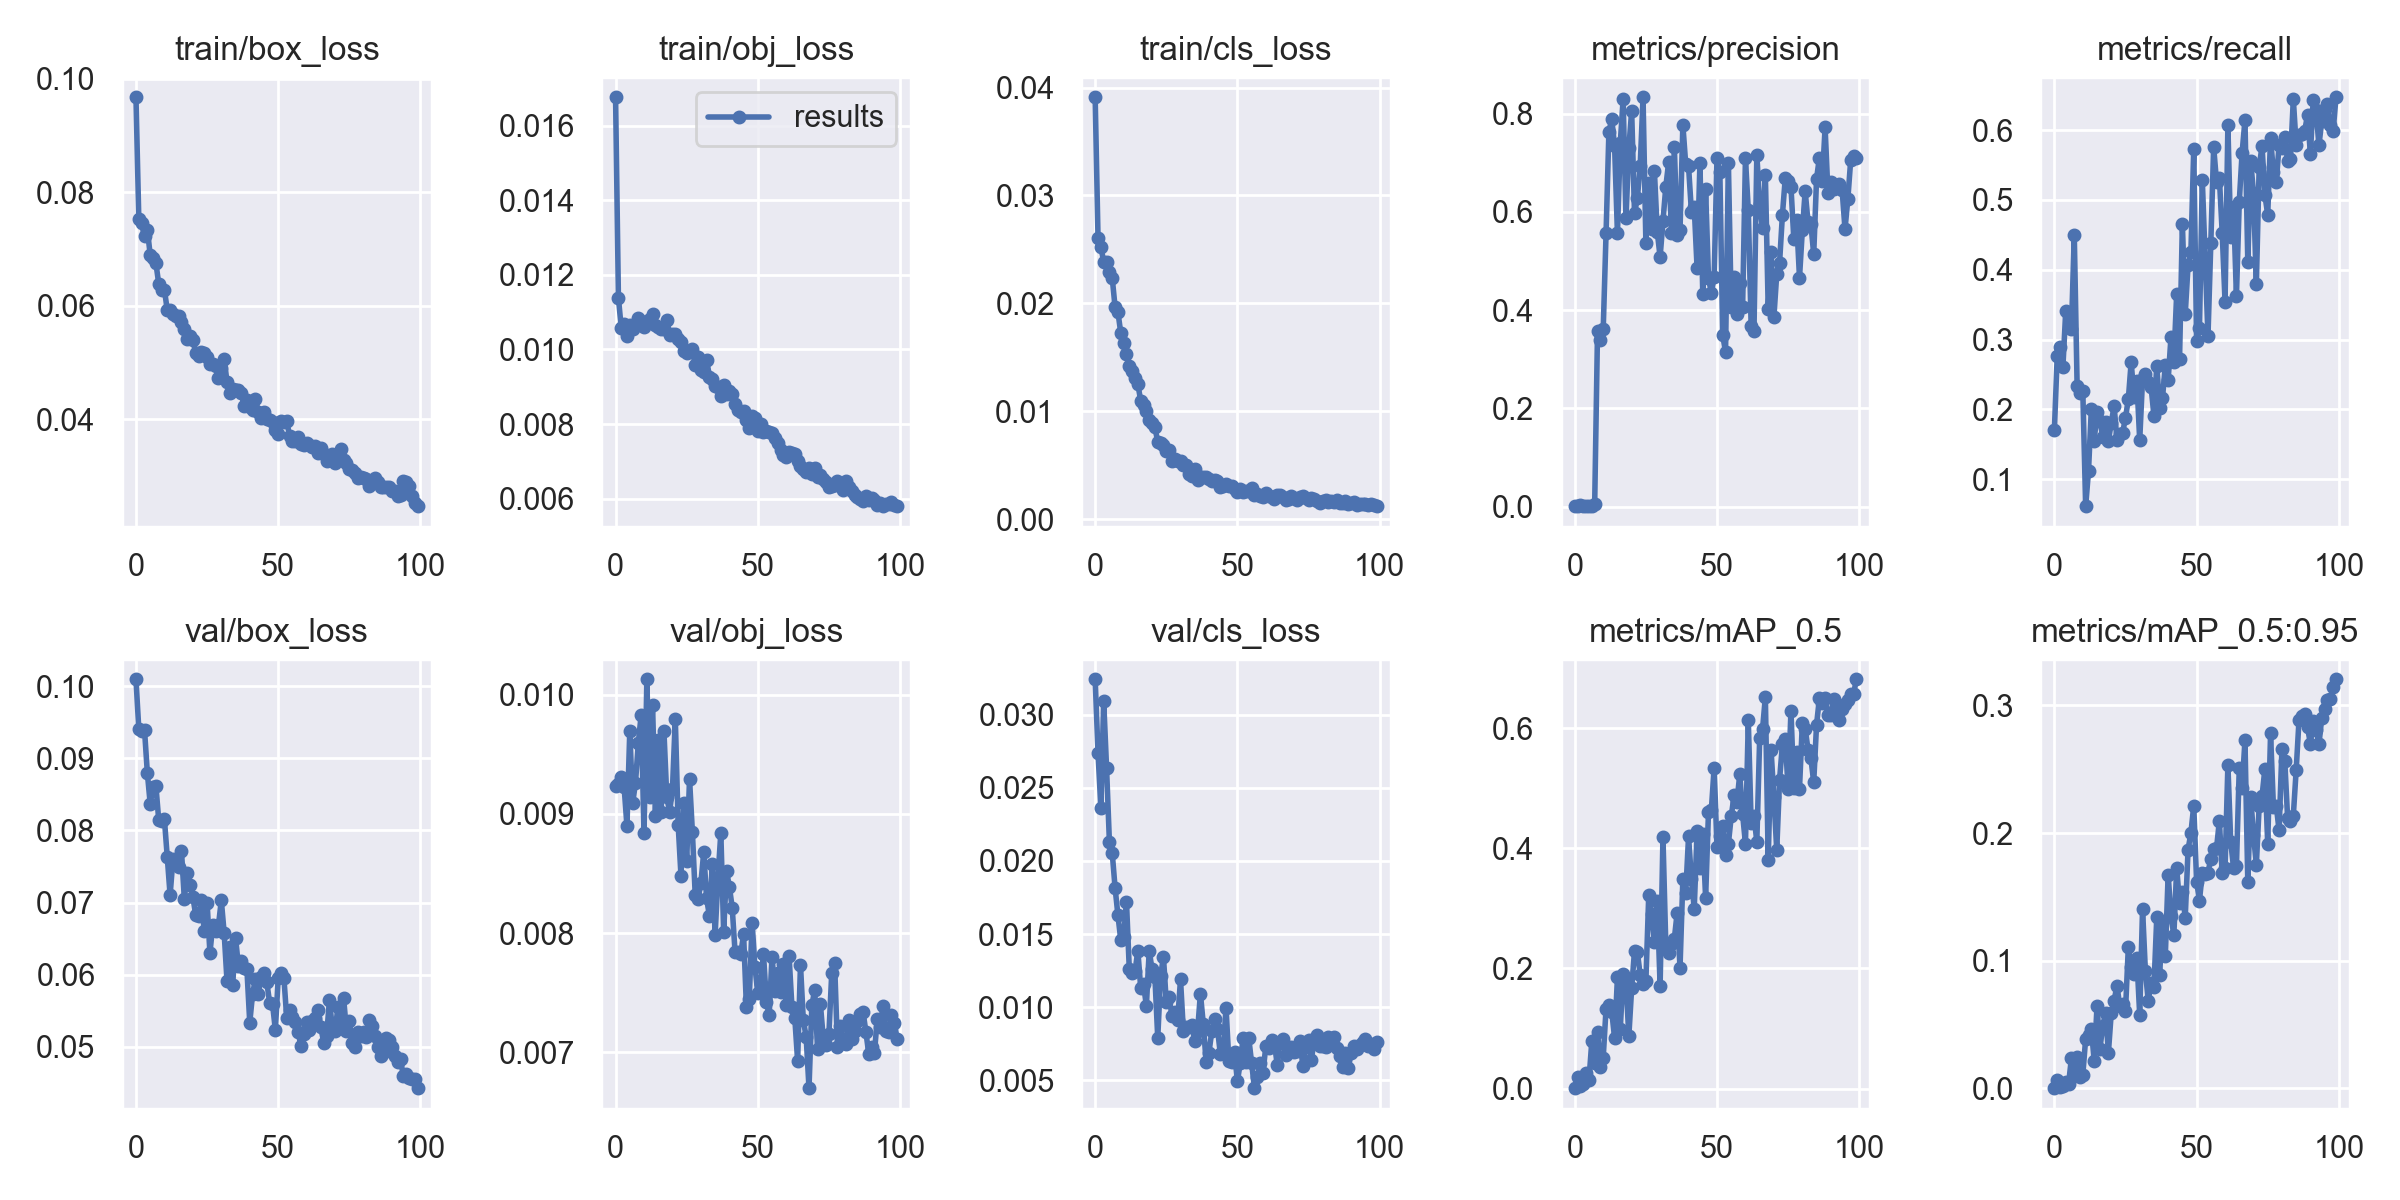

The file beside this chart, header and first rows:
epoch, train/box_loss, train/obj_loss, train/cls_loss, metrics/precision, metrics/recall, metrics/mAP_0.5, metrics/mAP_0.5:0.95, val/box_loss, val/obj_loss, val/cls_loss, x/lr0, x/lr1, x/lr2, metrics/military_vehicle_mAP, metrics/aircraft_mAP, metrics/soldier_mAP, metrics/civilian_mAP, metrics/ordnance_mAP, metrics/military_vehicle_mAP_50, metrics/aircraft_mAP_50, metrics/soldier_mAP_50, metrics/civilian_mAP_50, metrics/ordnance_mAP_50
0, 0.09675, 0.01676, 0.0391, 0.0007072, 0.1699, 0.000879, 0.0002204, 0.101, 0.009234, 0.03242, 0.07028, 0.003302, 0.003302, 0.000186, 0.0004751, 0, 0.0002204, 0.0002204, 0.0007593, 0.001878, 0, 0.000879, 0.000879
1, 0.07521, 0.01139, 0.02609, 0.001523, 0.2765, 0.01938, 0.00667, 0.09403, 0.009248, 0.02739, 0.04022, 0.006569, 0.006569, 0.003927, 0.01608, 0, 0.00667, 0.00667, 0.008256, 0.0499, 0, 0.01938, 0.01938
2, 0.07454, 0.01058, 0.02525, 0.002784, 0.29, 0.004876, 0.001427, 0.09373, 0.009309, 0.02364, 0.01009, 0.009771, 0.009771, 0.0009402, 0.002165, 0.001176, 0.001427, 0.001427, 0.002879, 0.006646, 0.005104, 0.004876, 0.004876
3, 0.07237, 0.01068, 0.02384, 0.00106, 0.2608, 0.008224, 0.001891, 0.09397, 0.009229, 0.03091, 0.009703, 0.009703, 0.009703, 0.00067, 0.005003, 0, 0.001891, 0.001891, 0.002826, 0.02185, 0, 0.008224, 0.008224
4, 0.07343, 0.01036, 0.02382, 0.001984, 0.3414, 0.02657, 0.004742, 0.08797, 0.008899, 0.02639, 0.009703, 0.009703, 0.009703, 0.0002674, 0.01389, 6.8665e-05, 0.004742, 0.004742, 0.0008714, 0.0784, 0.0004321, 0.02657, 0.02657
5, 0.06898, 0.01066, 0.02294, 0.001222, 0.3381, 0.01507, 0.003795, 0.0837, 0.0097, 0.02133, 0.009604, 0.009604, 0.009604, 0.0002939, 0.01109, 0, 0.003795, 0.003795, 0.0009765, 0.04422, 0, 0.01507, 0.01507
6, 0.06839, 0.01056, 0.02235, 0.001555, 0.3156, 0.07951, 0.02388, 0.08605, 0.00909, 0.02054, 0.009505, 0.009505, 0.009505, 0.0002584, 0.0714, 0, 0.02388, 0.02388, 0.0008891, 0.2377, 0, 0.07951, 0.07951
7, 0.06753, 0.01066, 0.01965, 0.00468, 0.4495, 0.04228, 0.009364, 0.0862, 0.009261, 0.01817, 0.009406, 0.009406, 0.009406, 0.003059, 0.02338, 0.001654, 0.009364, 0.009364, 0.006601, 0.112, 0.00827, 0.04228, 0.04228
8, 0.06389, 0.01085, 0.0192, 0.3574, 0.233, 0.09499, 0.02454, 0.08146, 0.009597, 0.0163, 0.009307, 0.009307, 0.009307, 0.001145, 0.06778, 0.004691, 0.02454, 0.02454, 0.003489, 0.2613, 0.02018, 0.09499, 0.09499
9, 0.0627, 0.01066, 0.01725, 0.3381, 0.2241, 0.03581, 0.008573, 0.08126, 0.009832, 0.01459, 0.009208, 0.009208, 0.009208, 0.0005958, 0.02132, 0.003801, 0.008573, 0.008573, 0.002228, 0.08791, 0.01728, 0.03581, 0.03581
10, 0.06281, 0.0106, 0.01629, 0.3608, 0.2257, 0.05186, 0.0108, 0.08155, 0.008837, 0.01481, 0.009109, 0.009109, 0.009109, 0.001481, 0.02736, 0.003571, 0.0108, 0.0108, 0.005814, 0.1316, 0.01818, 0.05186, 0.05186
11, 0.05923, 0.01076, 0.01533, 0.5563, 0.06149, 0.1333, 0.03898, 0.07631, 0.01013, 0.01723, 0.00901, 0.00901, 0.00901, 0.005185, 0.07253, 0.03922, 0.03898, 0.03898, 0.01406, 0.2377, 0.1483, 0.1333, 0.1333
12, 0.05928, 0.01081, 0.01422, 0.7629, 0.1119, 0.139, 0.0419, 0.07103, 0.00914, 0.01259, 0.008911, 0.008911, 0.008911, 0.008558, 0.09121, 0.02593, 0.0419, 0.0419, 0.02329, 0.2758, 0.118, 0.139, 0.139
13, 0.05853, 0.01095, 0.01377, 0.7886, 0.2011, 0.1284, 0.04636, 0.07601, 0.009918, 0.01237, 0.008812, 0.008812, 0.008812, 0.003548, 0.1278, 0.007728, 0.04636, 0.04636, 0.009128, 0.3389, 0.03703, 0.1284, 0.1284
14, 0.05813, 0.01066, 0.01312, 0.7339, 0.1552, 0.08406, 0.0218, 0.07576, 0.008986, 0.01246, 0.008713, 0.008713, 0.008713, 0.003805, 0.05469, 0.006901, 0.0218, 0.0218, 0.01307, 0.2103, 0.02879, 0.08406, 0.08406
15, 0.05811, 0.01061, 0.01252, 0.5558, 0.197, 0.185, 0.06463, 0.07489, 0.009618, 0.01386, 0.008614, 0.008614, 0.008614, 0.009025, 0.1579, 0.02693, 0.06463, 0.06463, 0.02759, 0.4128, 0.1147, 0.185, 0.185
16, 0.05708, 0.01054, 0.01099, 0.7402, 0.1839, 0.1, 0.0307, 0.07712, 0.009019, 0.01134, 0.008515, 0.008515, 0.008515, 0.004349, 0.07599, 0.01177, 0.0307, 0.0307, 0.01464, 0.2052, 0.0802, 0.1, 0.1
17, 0.05595, 0.01055, 0.01061, 0.8293, 0.1609, 0.1902, 0.049, 0.07052, 0.009696, 0.01156, 0.008416, 0.008416, 0.008416, 0.01047, 0.112, 0.02456, 0.049, 0.049, 0.0439, 0.4231, 0.1036, 0.1902, 0.1902
18, 0.05419, 0.01079, 0.01002, 0.5869, 0.1818, 0.1801, 0.05878, 0.07407, 0.009143, 0.0101, 0.008317, 0.008317, 0.008317, 0.01067, 0.1566, 0.009041, 0.05878, 0.05878, 0.04244, 0.4449, 0.053, 0.1801, 0.1801
19, 0.0546, 0.01039, 0.009163, 0.7295, 0.1552, 0.08693, 0.02813, 0.0725, 0.009019, 0.01385, 0.008218, 0.008218, 0.008218, 0.01637, 0.06047, 0.00754, 0.02813, 0.02813, 0.03146, 0.1807, 0.04868, 0.08693, 0.08693
20, 0.05388, 0.01043, 0.008871, 0.8056, 0.1807, 0.1674, 0.05927, 0.07076, 0.009209, 0.01259, 0.008119, 0.008119, 0.008119, 0.01141, 0.1622, 0.004199, 0.05927, 0.05927, 0.02741, 0.4561, 0.01855, 0.1674, 0.1674
21, 0.05172, 0.01042, 0.008518, 0.597, 0.2048, 0.2291, 0.0687, 0.06829, 0.009801, 0.01209, 0.00802, 0.00802, 0.00802, 0.01295, 0.1787, 0.01447, 0.0687, 0.0687, 0.03449, 0.5696, 0.08312, 0.2291, 0.2291
22, 0.05112, 0.01029, 0.007161, 0.6274, 0.1568, 0.2274, 0.08048, 0.06821, 0.008912, 0.007892, 0.007921, 0.007921, 0.007921, 0.01781, 0.1661, 0.05754, 0.08048, 0.08048, 0.04262, 0.4282, 0.2112, 0.2274, 0.2274
23, 0.05184, 0.01021, 0.007095, 0.6936, 0.1646, 0.1894, 0.06466, 0.07029, 0.00848, 0.01212, 0.007822, 0.007822, 0.007822, 0.02027, 0.1514, 0.02235, 0.06466, 0.06466, 0.05007, 0.4236, 0.09443, 0.1894, 0.1894
24, 0.0517, 0.009954, 0.006843, 0.8332, 0.1667, 0.1747, 0.06598, 0.0661, 0.009094, 0.01346, 0.007723, 0.007723, 0.007723, 0.01576, 0.1808, 0.001405, 0.06598, 0.06598, 0.04959, 0.4679, 0.006704, 0.1747, 0.1747
25, 0.05096, 0.009914, 0.006291, 0.5364, 0.1881, 0.1787, 0.06071, 0.07, 0.008606, 0.01034, 0.007624, 0.007624, 0.007624, 0.0256, 0.1473, 0.009227, 0.06071, 0.06071, 0.05599, 0.4302, 0.05009, 0.1787, 0.1787
26, 0.04976, 0.009952, 0.00638, 0.6591, 0.2147, 0.3216, 0.1107, 0.063, 0.009294, 0.01068, 0.007525, 0.007525, 0.007525, 0.02077, 0.2061, 0.1053, 0.1107, 0.1107, 0.07901, 0.5355, 0.3503, 0.3216, 0.3216
27, 0.04972, 0.01002, 0.005394, 0.5646, 0.268, 0.2914, 0.09499, 0.06689, 0.008852, 0.009397, 0.007426, 0.007426, 0.007426, 0.03356, 0.2005, 0.05088, 0.09499, 0.09499, 0.0667, 0.466, 0.3415, 0.2914, 0.2914
28, 0.04932, 0.009576, 0.005616, 0.6821, 0.2174, 0.2434, 0.08989, 0.06606, 0.00832, 0.009657, 0.007327, 0.007327, 0.007327, 0.02812, 0.237, 0.004505, 0.08989, 0.08989, 0.07677, 0.6262, 0.02708, 0.2434, 0.2434
29, 0.0472, 0.009786, 0.005425, 0.5595, 0.2409, 0.3125, 0.102, 0.06686, 0.008283, 0.009116, 0.007228, 0.007228, 0.007228, 0.02724, 0.1749, 0.1038, 0.102, 0.102, 0.09262, 0.5177, 0.3273, 0.3125, 0.3125
30, 0.04908, 0.009441, 0.00536, 0.5081, 0.1557, 0.1712, 0.05757, 0.07031, 0.008424, 0.01191, 0.007129, 0.007129, 0.007129, 0.03223, 0.1271, 0.01341, 0.05757, 0.05757, 0.09013, 0.3394, 0.08412, 0.1712, 0.1712
31, 0.05063, 0.009389, 0.004999, 0.5807, 0.244, 0.4189, 0.1406, 0.06579, 0.008679, 0.008384, 0.00703, 0.00703, 0.00703, 0.02637, 0.2233, 0.1721, 0.1406, 0.1406, 0.07499, 0.5969, 0.5849, 0.4189, 0.4189
32, 0.04657, 0.009726, 0.00499, 0.6507, 0.2514, 0.2397, 0.09177, 0.05914, 0.008291, 0.008657, 0.006931, 0.006931, 0.006931, 0.03778, 0.2296, 0.007956, 0.09177, 0.09177, 0.0854, 0.5985, 0.03528, 0.2397, 0.2397
33, 0.04458, 0.009267, 0.004182, 0.7008, 0.2388, 0.2251, 0.06857, 0.06389, 0.008143, 0.008677, 0.006832, 0.006832, 0.006832, 0.02604, 0.1579, 0.02173, 0.06857, 0.06857, 0.07403, 0.4818, 0.1194, 0.2251, 0.2251
34, 0.0454, 0.009215, 0.003981, 0.5559, 0.232, 0.2409, 0.08274, 0.05856, 0.008577, 0.008799, 0.006733, 0.006733, 0.006733, 0.03995, 0.1548, 0.05349, 0.08274, 0.08274, 0.1016, 0.4315, 0.1897, 0.2409, 0.2409
35, 0.04511, 0.009018, 0.00468, 0.732, 0.1912, 0.2493, 0.07948, 0.06514, 0.007988, 0.007688, 0.006634, 0.006634, 0.006634, 0.03238, 0.169, 0.03704, 0.07948, 0.07948, 0.1272, 0.5039, 0.1169, 0.2493, 0.2493
36, 0.0451, 0.008995, 0.003651, 0.5535, 0.2628, 0.293, 0.1341, 0.06126, 0.008467, 0.008372, 0.006535, 0.006535, 0.006535, 0.03411, 0.3199, 0.04814, 0.1341, 0.1341, 0.08956, 0.6072, 0.1824, 0.293, 0.293
37, 0.04469, 0.008741, 0.003924, 0.5631, 0.2025, 0.2015, 0.08882, 0.06191, 0.008842, 0.01094, 0.006436, 0.006436, 0.006436, 0.04102, 0.2111, 0.01437, 0.08882, 0.08882, 0.09079, 0.4516, 0.06217, 0.2015, 0.2015
38, 0.04237, 0.009052, 0.003915, 0.7768, 0.2158, 0.3482, 0.1301, 0.06096, 0.008011, 0.008872, 0.006337, 0.006337, 0.006337, 0.0523, 0.2469, 0.09119, 0.1301, 0.1301, 0.09992, 0.6817, 0.2629, 0.3482, 0.3482
39, 0.04339, 0.008796, 0.003931, 0.6972, 0.2634, 0.3252, 0.104, 0.06075, 0.008523, 0.006282, 0.006238, 0.006238, 0.006238, 0.04998, 0.2042, 0.05779, 0.104, 0.104, 0.134, 0.5602, 0.2814, 0.3252, 0.3252
40, 0.04212, 0.008886, 0.0037, 0.6924, 0.2419, 0.4196, 0.1675, 0.05335, 0.00839, 0.006901, 0.006139, 0.006139, 0.006139, 0.062, 0.2754, 0.1651, 0.1675, 0.1675, 0.1453, 0.658, 0.4556, 0.4196, 0.4196
41, 0.04158, 0.008809, 0.003528, 0.6005, 0.3044, 0.3489, 0.1349, 0.05736, 0.008215, 0.008353, 0.00604, 0.00604, 0.00604, 0.05381, 0.2593, 0.09165, 0.1349, 0.1349, 0.1842, 0.6098, 0.2526, 0.3489, 0.3489
42, 0.04355, 0.008544, 0.003629, 0.6088, 0.2686, 0.2997, 0.12, 0.0594, 0.007844, 0.009226, 0.005941, 0.005941, 0.005941, 0.05905, 0.2845, 0.01653, 0.12, 0.12, 0.1456, 0.6456, 0.108, 0.2997, 0.2997
43, 0.04134, 0.008382, 0.003547, 0.4855, 0.3659, 0.4281, 0.1726, 0.05736, 0.007841, 0.008515, 0.005842, 0.005842, 0.005842, 0.0837, 0.2244, 0.2099, 0.1726, 0.1726, 0.1721, 0.5909, 0.5211, 0.4281, 0.4281
44, 0.04021, 0.008322, 0.00301, 0.6996, 0.2716, 0.3679, 0.1451, 0.05968, 0.007824, 0.006818, 0.005743, 0.005743, 0.005743, 0.06118, 0.3322, 0.04179, 0.1451, 0.1451, 0.1513, 0.7254, 0.2271, 0.3679, 0.3679
45, 0.04119, 0.008351, 0.003063, 0.4325, 0.4662, 0.4236, 0.1539, 0.06028, 0.007992, 0.006934, 0.005644, 0.005644, 0.005644, 0.0717, 0.2279, 0.1621, 0.1539, 0.1539, 0.1955, 0.6018, 0.4733, 0.4236, 0.4236
46, 0.04, 0.008112, 0.003257, 0.6457, 0.3364, 0.3175, 0.1338, 0.05893, 0.007378, 0.00998, 0.005545, 0.005545, 0.005545, 0.08228, 0.3159, 0.003294, 0.1338, 0.1338, 0.2259, 0.7091, 0.01753, 0.3175, 0.3175
47, 0.03992, 0.007891, 0.003057, 0.4657, 0.4067, 0.4597, 0.187, 0.05609, 0.007449, 0.006295, 0.005446, 0.005446, 0.005446, 0.0774, 0.3012, 0.1825, 0.187, 0.187, 0.2055, 0.6666, 0.5068, 0.4597, 0.4597
48, 0.03948, 0.008202, 0.003068, 0.4349, 0.4256, 0.4629, 0.2002, 0.05596, 0.008089, 0.006243, 0.005347, 0.005347, 0.005347, 0.08285, 0.3387, 0.1789, 0.2002, 0.2002, 0.213, 0.7739, 0.402, 0.4629, 0.4629
49, 0.03806, 0.008163, 0.002795, 0.467, 0.5735, 0.5343, 0.2214, 0.05233, 0.007718, 0.006907, 0.005248, 0.005248, 0.005248, 0.1033, 0.3852, 0.1757, 0.2214, 0.2214, 0.2743, 0.8094, 0.5191, 0.5343, 0.5343
50, 0.03739, 0.007801, 0.002475, 0.7105, 0.2973, 0.4013, 0.162, 0.05951, 0.007495, 0.004926, 0.005149, 0.005149, 0.005149, 0.07368, 0.3549, 0.05748, 0.162, 0.162, 0.1687, 0.7891, 0.2461, 0.4013, 0.4013
51, 0.03976, 0.008004, 0.002776, 0.6806, 0.3162, 0.4204, 0.1471, 0.06019, 0.007572, 0.006193, 0.00505, 0.00505, 0.00505, 0.08153, 0.2694, 0.09032, 0.1471, 0.1471, 0.2111, 0.7245, 0.3255, 0.4204, 0.4204
52, 0.03943, 0.007776, 0.002556, 0.3489, 0.5292, 0.4363, 0.1688, 0.05959, 0.007827, 0.007863, 0.004951, 0.004951, 0.004951, 0.05572, 0.2195, 0.2312, 0.1688, 0.1688, 0.1611, 0.5781, 0.5696, 0.4363, 0.4363
53, 0.03968, 0.00781, 0.002583, 0.3149, 0.4174, 0.3881, 0.1678, 0.05397, 0.007423, 0.006263, 0.004852, 0.004852, 0.004852, 0.1311, 0.3394, 0.03308, 0.1678, 0.1678, 0.3291, 0.6864, 0.1488, 0.3881, 0.3881
54, 0.03704, 0.007783, 0.002576, 0.6995, 0.305, 0.4076, 0.169, 0.05509, 0.007313, 0.00788, 0.004753, 0.004753, 0.004753, 0.1235, 0.3358, 0.04777, 0.169, 0.169, 0.335, 0.7396, 0.1482, 0.4076, 0.4076
55, 0.03612, 0.00775, 0.002921, 0.4065, 0.4387, 0.4529, 0.1799, 0.05409, 0.0078, 0.006183, 0.004654, 0.004654, 0.004654, 0.102, 0.3242, 0.1135, 0.1799, 0.1799, 0.3004, 0.7139, 0.3444, 0.4529, 0.4529
56, 0.03609, 0.007635, 0.002232, 0.4664, 0.5758, 0.488, 0.1877, 0.0535, 0.007517, 0.004467, 0.004555, 0.004555, 0.004555, 0.08207, 0.295, 0.1861, 0.1877, 0.1877, 0.2618, 0.6686, 0.5335, 0.488, 0.488
57, 0.03678, 0.007497, 0.002307, 0.3918, 0.5263, 0.4769, 0.188, 0.05206, 0.007668, 0.005217, 0.004456, 0.004456, 0.004456, 0.109, 0.3316, 0.1232, 0.188, 0.188, 0.2684, 0.7113, 0.451, 0.4769, 0.4769
58, 0.03556, 0.007315, 0.002191, 0.4551, 0.532, 0.523, 0.2094, 0.05008, 0.007504, 0.006191, 0.004357, 0.004357, 0.004357, 0.114, 0.3264, 0.1878, 0.2094, 0.2094, 0.2774, 0.7813, 0.5102, 0.523, 0.523
59, 0.0355, 0.007159, 0.002068, 0.4058, 0.453, 0.4568, 0.1684, 0.05181, 0.007742, 0.005522, 0.004258, 0.004258, 0.004258, 0.09368, 0.3243, 0.08705, 0.1684, 0.1684, 0.2506, 0.7487, 0.3711, 0.4568, 0.4568
... 40 more rows
